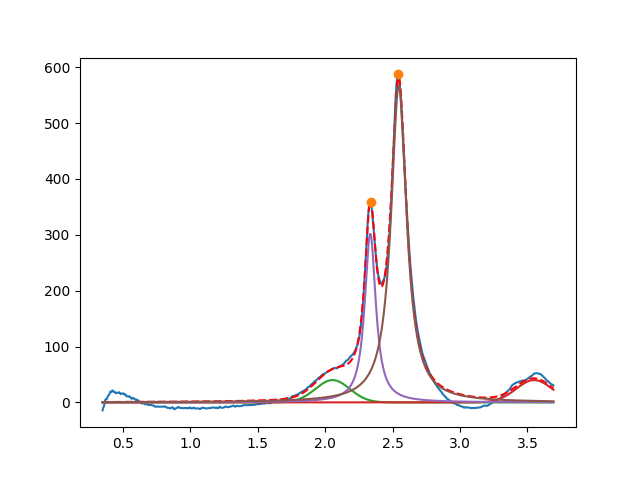

The table this chart was drawn from, first rows:
2.055340245905416641e+00, 3.999999999999999289e+01, 2.999999999999999334e-01, 9.999999999999998890e-01
3.549999999999999378e+00, 3.999999999999999289e+01, 3.150525916127353554e-01, 9.999999999999998890e-01
2.334664598490917786e+00, 3.023556105737245616e+02, 9.894429529763841547e-02, 4.463471697341295230e-02
2.546282883704745981e+00, 5.674789962358302091e+02, 1.392562547296338771e-01, 2.255357640376602292e-10
